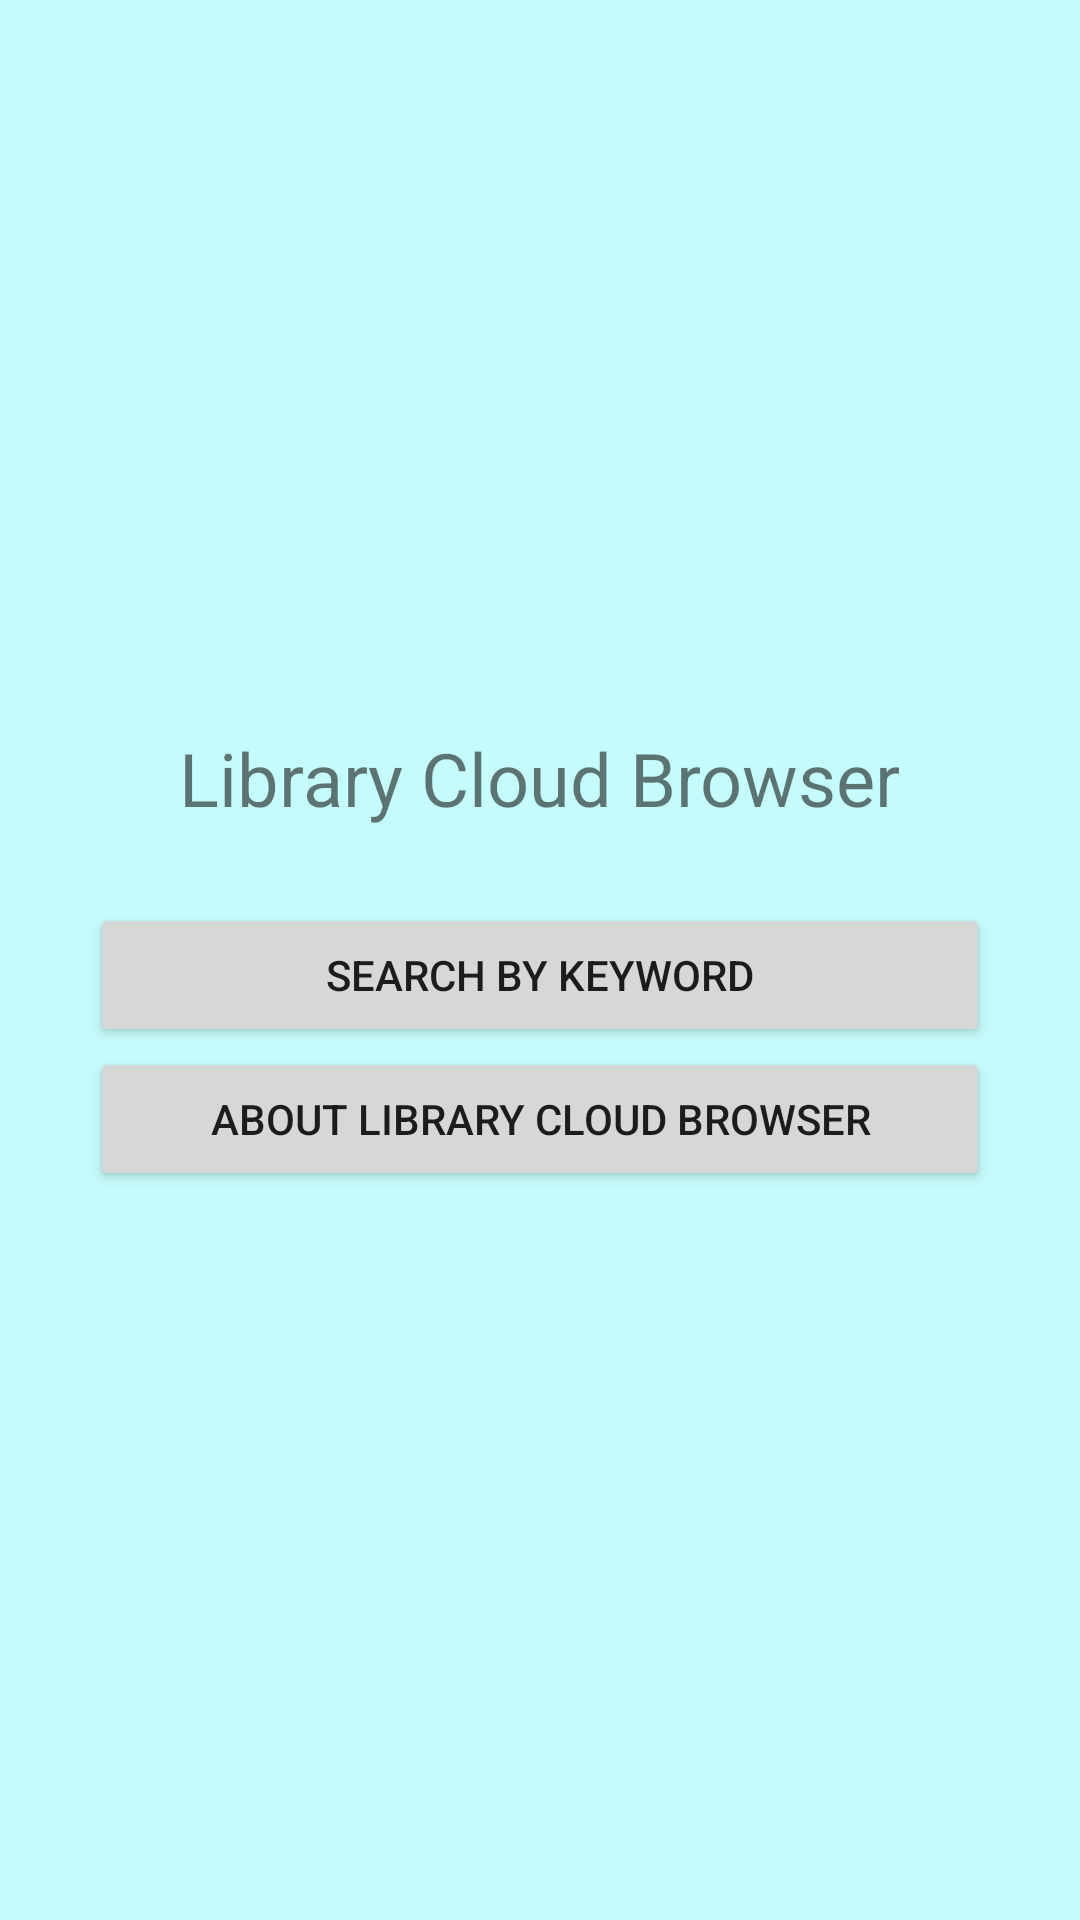

Produce the Android XML layout that renders to this screen, including the resource entries it uses.
<!-- AndroidManifest.xml: application theme AppTheme -->
<!-- res/layout/activity_main.xml -->
<?xml version="1.0" encoding="utf-8"?>
<LinearLayout xmlns:android="http://schemas.android.com/apk/res/android"
    android:layout_width="fill_parent"
    android:layout_height="fill_parent"
    android:orientation="vertical" 
    android:background="@color/background" 
    android:gravity="center"
    android:padding="30dip" >
    
    <TextView 
        android:layout_width="wrap_content"
        android:layout_height="wrap_content"
        android:text="@string/main_title" 
        android:layout_marginBottom="25dip"
        android:textSize="24.5sp"/>
    
    
     
    <Button
        android:id="@+id/button_search_title"
        android:layout_width="fill_parent"
        android:layout_height="wrap_content"
        android:text="@string/label_button_search_title" />
    
    <Button
        android:id="@+id/button_about"
        android:layout_width="fill_parent"
        android:layout_height="wrap_content"
        android:text="@string/label_button_about" />
    
</LinearLayout>
<!-- resources referenced by this layout -->
<resources>
  <color name="background">#3500ffff</color>
  <string name="label_button_about">About Library Cloud Browser</string>
  <string name="label_button_browse">Browse</string>
  <string name="label_button_browse_deluxe">Deluxe Browse</string>
  <string name="label_button_search_title">Search by keyword</string>
  <string name="main_title">Library Cloud Browser</string>
  <style name="AppTheme" parent="AppBaseTheme">
          
      </style>
  <style name="AppBaseTheme" parent="Theme.AppCompat.Light">
          
      </style>
</resources>
